Image classification data set "dataset" (queirozPedro/Classificacao-de-Celulas-Medula-Ossea on GitHub). Class labels (7): BLA 0001 1000, EOS 0001 1000, LYT 0001 1000, MON 0001 1000, NGS 0001 1000, NIF 0001 1000, PMO 0001 1000.

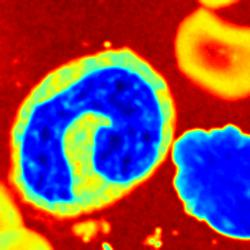
Label: MON 0001 1000

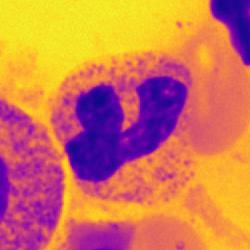
Label: NGS 0001 1000

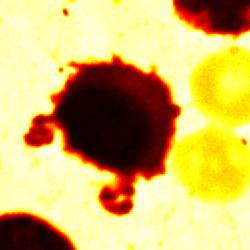
Label: NIF 0001 1000

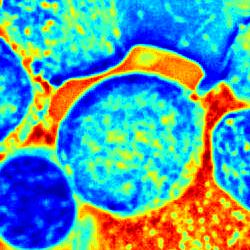
Label: BLA 0001 1000

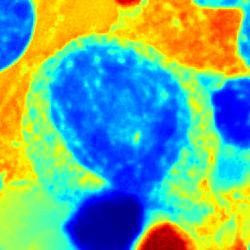
Label: PMO 0001 1000

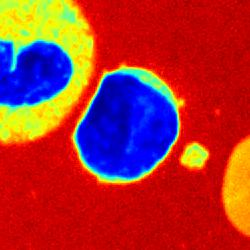
Label: LYT 0001 1000
